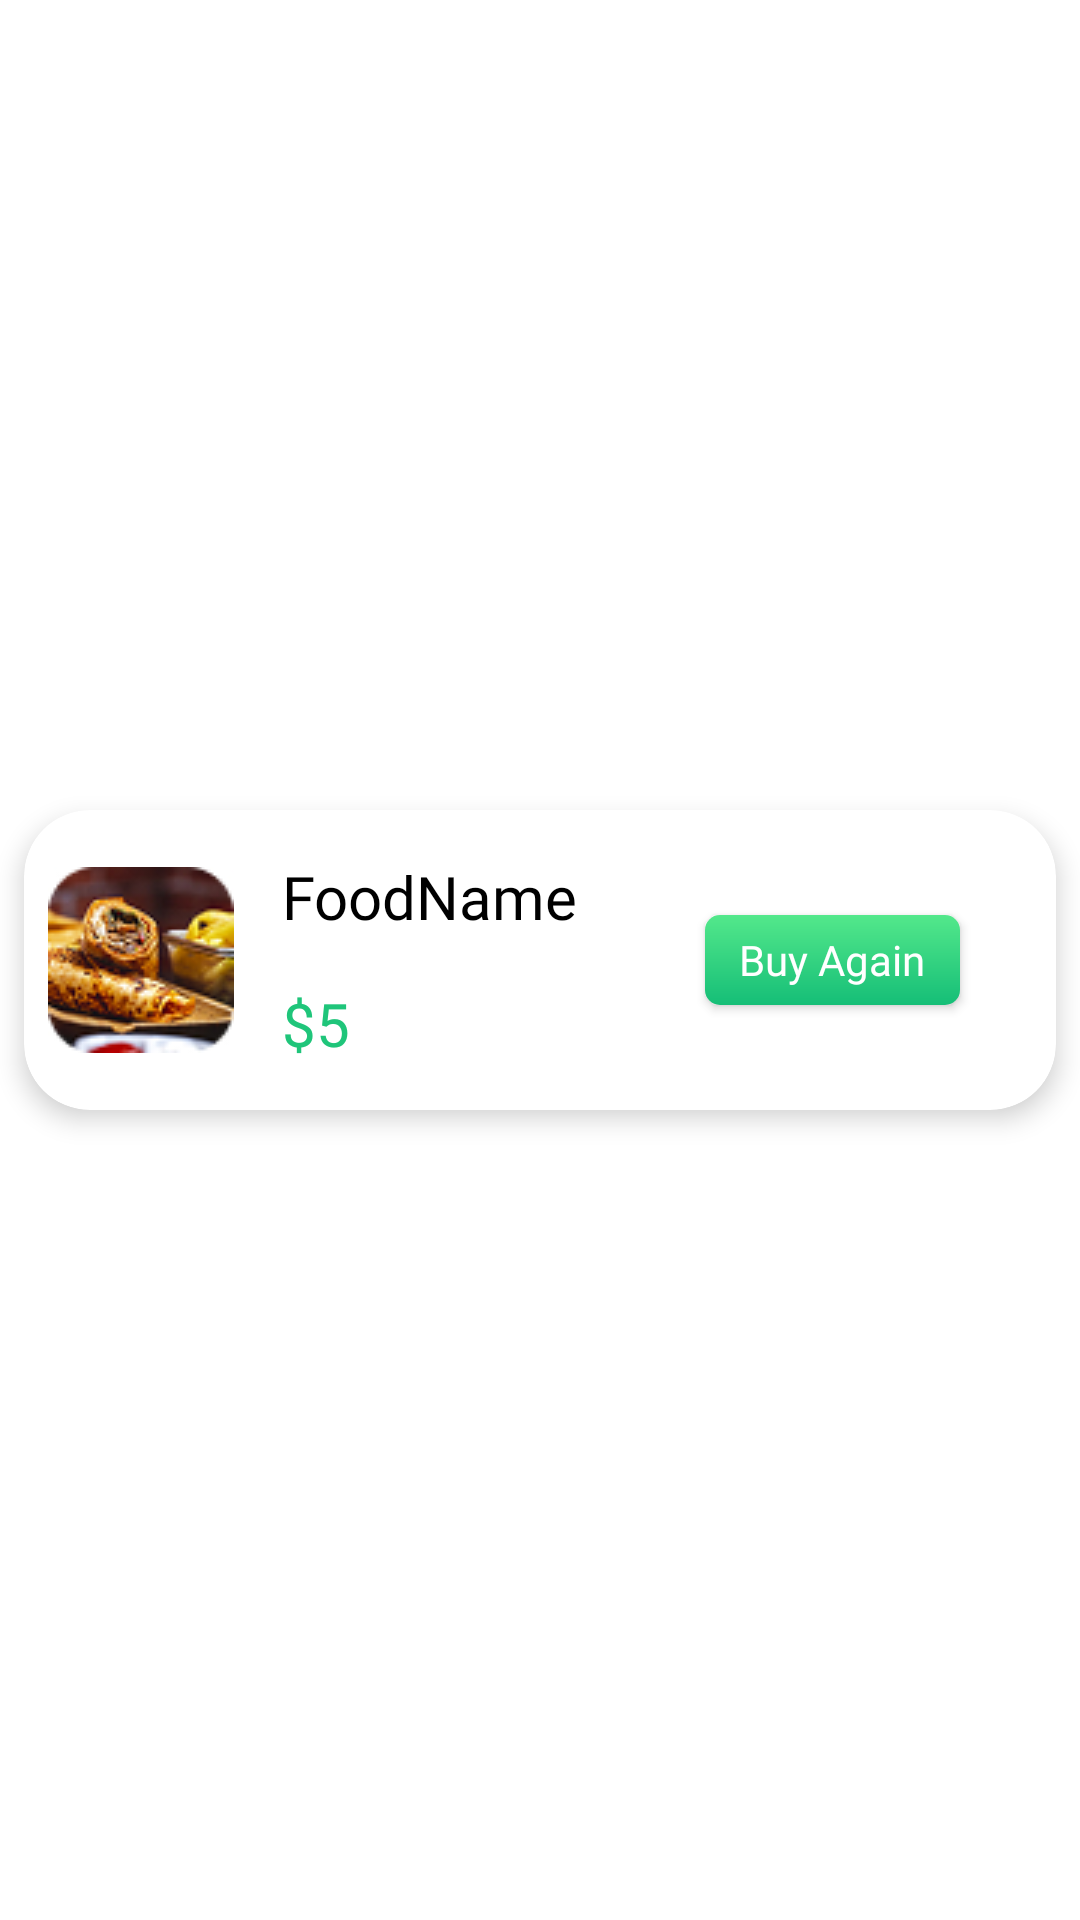

The Android layout XML behind this screen, and the referenced resources:
<!-- AndroidManifest.xml: application theme Theme.Mealzone -->
<!-- res/layout/buy_again_item.xml -->
<?xml version="1.0" encoding="utf-8"?>
<androidx.constraintlayout.widget.ConstraintLayout xmlns:android="http://schemas.android.com/apk/res/android"
    android:layout_width="match_parent"
    android:layout_height="wrap_content"
    android:background="@color/white"
    xmlns:app="http://schemas.android.com/apk/res-auto">

    <androidx.cardview.widget.CardView
        android:id="@+id/cardView2"
        android:layout_width="match_parent"
        android:layout_height="100dp"
        android:layout_marginStart="8dp"
        android:layout_marginBottom="8dp"
        android:layout_marginTop="8dp"
        android:layout_marginEnd="8dp"
        app:cardCornerRadius="22dp"
        app:cardElevation="5dp"
        app:layout_constraintBottom_toBottomOf="parent"
        app:layout_constraintEnd_toEndOf="parent"
        app:layout_constraintStart_toStartOf="parent"
        app:layout_constraintTop_toTopOf="parent">

        <androidx.constraintlayout.widget.ConstraintLayout
            android:layout_width="match_parent"
            android:layout_height="match_parent">

            <ImageView
                android:id="@+id/buyAgainFoodImage"
                android:layout_width="62dp"
                android:layout_height="62dp"
                android:layout_marginStart="8dp"
                app:layout_constraintBottom_toBottomOf="parent"
                app:layout_constraintStart_toStartOf="parent"
                app:layout_constraintTop_toTopOf="parent"
                android:src="@drawable/menu6"/>

            <TextView
                android:id="@+id/buyAgainFoodName"
                android:layout_width="wrap_content"
                android:layout_height="wrap_content"
                android:layout_marginStart="16dp"
                android:fontFamily="@font/yeonsung_regular"
                android:text="FoodName"
                android:textColor="@color/black"
                android:textSize="20sp"
                app:layout_constraintBottom_toTopOf="@+id/buyAgainFoodPrice"
                app:layout_constraintStart_toEndOf="@+id/buyAgainFoodImage"
                app:layout_constraintTop_toTopOf="parent" />

            <TextView
                android:id="@+id/buyAgainFoodPrice"
                android:layout_width="wrap_content"
                android:layout_height="wrap_content"
                android:fontFamily="@font/yeonsung_regular"
                android:text="$5"
                android:textColor="@color/textColor"
                android:textSize="20sp"
                app:layout_constraintBottom_toBottomOf="parent"
                app:layout_constraintStart_toStartOf="@+id/buyAgainFoodName"
                app:layout_constraintTop_toBottomOf="@+id/buyAgainFoodName" />

            <androidx.appcompat.widget.AppCompatButton
                android:id="@+id/orderStatus"
                android:layout_width="85dp"
                android:layout_height="30dp"
                android:layout_marginEnd="32dp"
                android:textSize="14sp"
                android:textColor="@color/white"
                android:textAllCaps="false"
                android:fontFamily="@font/yeonsung_regular"
                android:background="@drawable/addtocartshape"
                android:text="Buy Again"
                app:layout_constraintBottom_toBottomOf="parent"
                app:layout_constraintEnd_toEndOf="parent"
                app:layout_constraintTop_toTopOf="parent" />
        </androidx.constraintlayout.widget.ConstraintLayout>
    </androidx.cardview.widget.CardView>

</androidx.constraintlayout.widget.ConstraintLayout>
<!-- resources referenced by this layout -->
<resources>
  <color name="black">#FF000000</color>
  <color name="textColor">#1FC57A</color>
  <color name="white">#FFFFFFFF</color>
  <!-- drawable addtocartshape (drawable) -->
  <?xml version="1.0" encoding="utf-8"?>
  <shape xmlns:android="http://schemas.android.com/apk/res/android">
  <corners android:radius="5dp"/>
      <gradient android:startColor="@color/starttColor"
          android:endColor="@color/endColor" android:angle="-45"/>
  </shape>
  <!-- drawable menu6: jpg bitmap (drawable, 11340 bytes) -->
  <style name="Theme.Mealzone" parent="Base.Theme.Mealzone" />
  <color name="starttColor">#53E88B</color>
  <color name="endColor">#15BE77</color>
  <style name="Base.Theme.Mealzone" parent="Theme.Material3.DayNight.NoActionBar">
          
          
      </style>
</resources>
